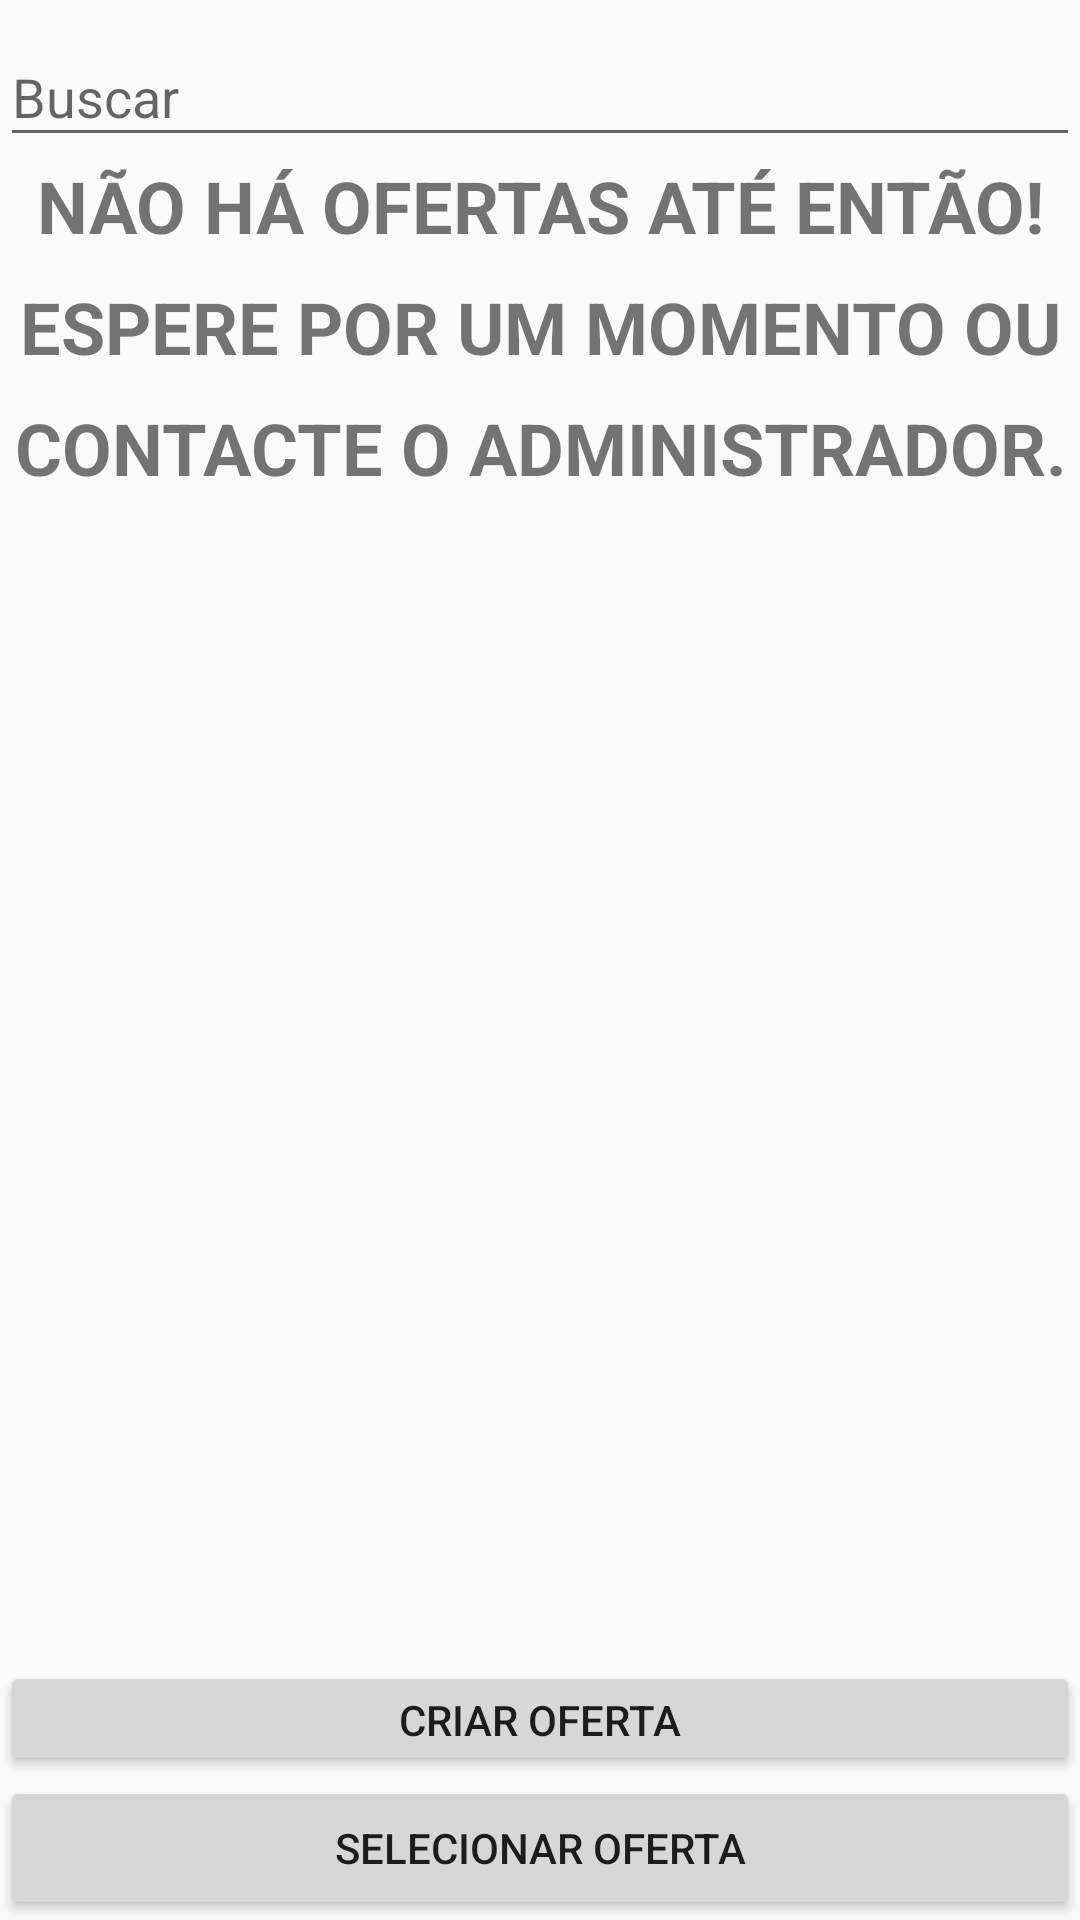

Write the Android layout XML for this screen, with the resource values it uses.
<!-- AndroidManifest.xml: application theme AppTheme -->
<!-- res/layout/activity_list_offers.xml -->
<?xml version="1.0" encoding="utf-8"?>
<LinearLayout xmlns:android="http://schemas.android.com/apk/res/android"
    android:id="@+id/coordinator_layout_offering"
    android:layout_width="match_parent"
    android:layout_height="match_parent"
    android:orientation="vertical">

    <android.support.design.widget.TextInputLayout
        android:id="@+id/txtFindOffering"
        android:layout_width="match_parent"
        android:layout_height="wrap_content">

        <EditText
            android:id="@+id/edtFindOffering"
            android:layout_width="match_parent"
            android:layout_height="wrap_content"
            android:scrollbars="vertical"
            android:hint="@string/find"
            />
    </android.support.design.widget.TextInputLayout>

    <TextView
        android:id="@+id/txtOfferingEmpty"
        android:layout_width="match_parent"
        android:layout_height="wrap_content"
        android:hint="@string/nothingOffering"
        android:lineSpacingExtra="12sp"
        android:text="@string/nothingOffering"
        android:textAlignment="center"
        android:textAllCaps="true"
        android:textSize="24sp"
        android:textStyle="bold"
        android:visibility="visible" />

    <LinearLayout
        android:layout_width="match_parent"
        android:layout_height="match_parent"
        android:weightSum="10"
        android:orientation="vertical">

        <android.support.v7.widget.RecyclerView
            android:id="@+id/recyclerListOffering"
            android:layout_width="match_parent"
            android:layout_height="match_parent"
            android:scrollbars="vertical"
            android:layout_weight="9"/>

        <Button
            android:id="@+id/btnCreateOffer"
            android:layout_width="match_parent"
            android:text="Criar oferta"
            android:layout_weight="1"
            android:layout_height="wrap_content" />

        <Button
            android:id="@+id/btnEndOffer"
            android:layout_width="match_parent"
            android:text="Selecionar oferta"
            android:layout_weight="1"
            android:layout_height="wrap_content" />

    </LinearLayout>
</LinearLayout>
<!-- resources referenced by this layout -->
<resources>
  <string name="find">Buscar</string>
  <string name="nothingOffering">Não há ofertas até então! Espere por um momento ou contacte o administrador.</string>
  <style name="AppTheme" parent="Theme.AppCompat.Light.DarkActionBar">
          
          <item name="colorPrimary">@color/colorPrimary</item>
          <item name="colorPrimaryDark">@color/colorPrimaryDark</item>
          <item name="colorAccent">@color/colorAccent</item>
      </style>
  <color name="colorPrimary">#3F51B5</color>
  <color name="colorPrimaryDark">#303F9F</color>
  <color name="colorAccent">#FF4081</color>
</resources>
